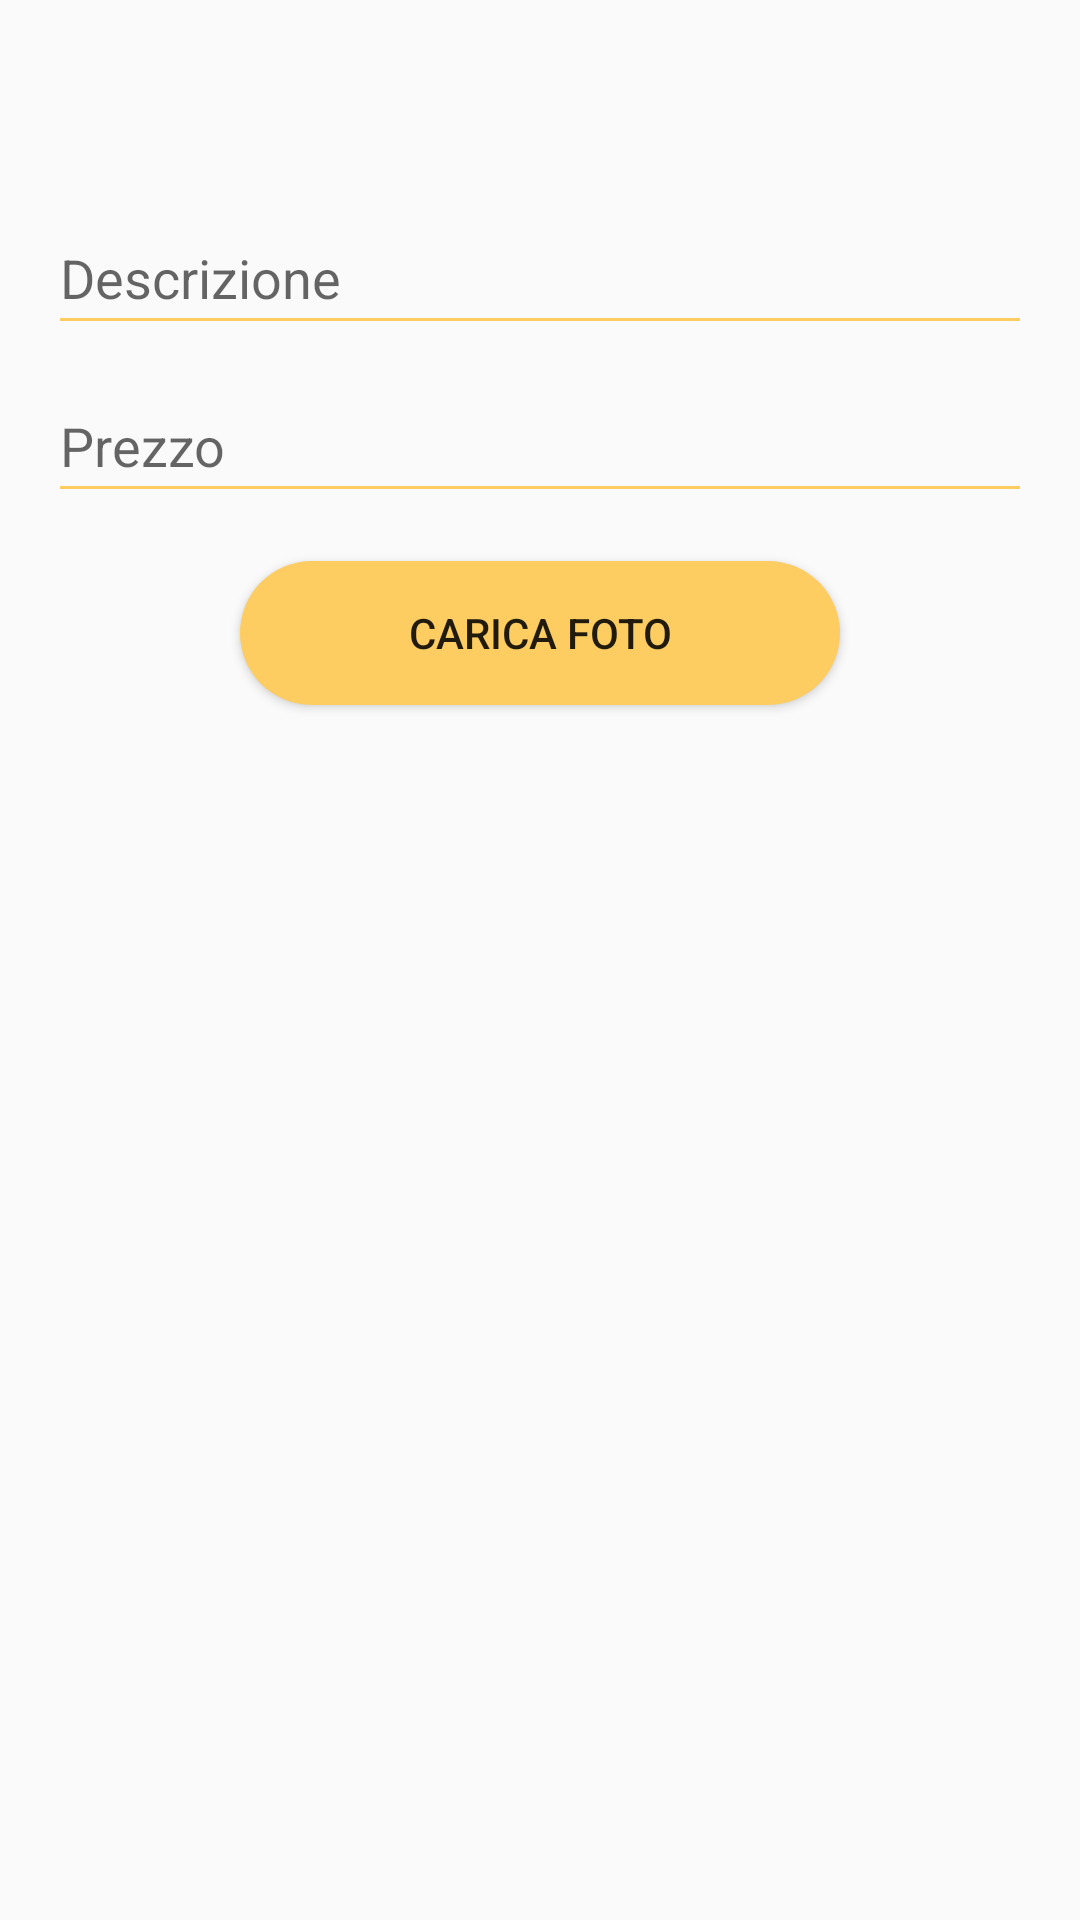

Produce the Android XML layout that renders to this screen, including the resource entries it uses.
<!-- AndroidManifest.xml: application theme Theme.HotSliceApp -->
<!-- res/layout/fragment_modifica_prodotto.xml -->
<RelativeLayout xmlns:android="http://schemas.android.com/apk/res/android"
    android:layout_width="match_parent"
    android:layout_height="wrap_content"
    android:padding="16dp">

    <TextView
        android:id="@+id/editTextName"
        android:layout_width="match_parent"
        android:layout_height="wrap_content"
        android:backgroundTint="@color/yellow"
        android:textSize="20sp"
        android:layout_marginBottom="16dp"/>

    <EditText
        android:id="@+id/editTextDescription"
        android:layout_width="match_parent"
        android:layout_height="48dp"
        android:hint="Descrizione"
        android:backgroundTint="@color/yellow"
        android:imeOptions="actionNext"
        android:inputType="textMultiLine"
        android:layout_below="@id/editTextName"
        android:layout_marginTop="8dp"/>

    <EditText
        android:id="@+id/editTextPrice"
        android:layout_width="match_parent"
        android:layout_height="48dp"
        android:hint="Prezzo"
        android:backgroundTint="@color/yellow"
        android:imeOptions="actionDone"
        android:inputType="numberDecimal"
        android:layout_below="@id/editTextDescription"
        android:layout_marginTop="8dp"/>

    <Button
        android:id="@+id/buttonUploadPhoto"
        android:layout_width="200dp"
        android:layout_height="wrap_content"
        android:text="Carica Foto"
        android:background="@drawable/custom_button"
        android:layout_below="@id/editTextPrice"
        android:layout_centerHorizontal="true"
        android:layout_marginTop="16dp"/>

    <ImageView
        android:id="@+id/imagePreview"
        android:layout_width="wrap_content"
        android:layout_height="200dp"
        android:layout_below="@id/buttonUploadPhoto"
        android:layout_centerHorizontal="true"
        android:layout_marginTop="16dp"
        android:scaleType="fitCenter"
        android:src="@android:color/transparent"
        android:visibility="gone"/>

    <ProgressBar
        android:id="@+id/progressBar"
        android:layout_width="wrap_content"
        android:layout_height="wrap_content"
        android:layout_centerHorizontal="true"
        android:layout_below="@id/imagePreview"
        android:layout_marginTop="16dp"
        android:visibility="gone"
        android:indeterminateTint="@color/red"/>

</RelativeLayout>
<!-- resources referenced by this layout -->
<resources>
  <color name="red">#F9576A</color>
  <color name="yellow">#FDCD62</color>
  <!-- drawable custom_button (drawable) -->
  <?xml version="1.0" encoding="utf-8"?>
  <shape xmlns:android="http://schemas.android.com/apk/res/android" android:shape="rectangle">
  
      <solid android:color="@color/yellow" />
      <corners android:radius="25dp" />
  </shape>
  <style name="Theme.HotSliceApp" parent="Theme.AppCompat.Light.NoActionBar">
          
          
          
          <item name="android:statusBarColor">@color/red</item>
      </style>
</resources>
